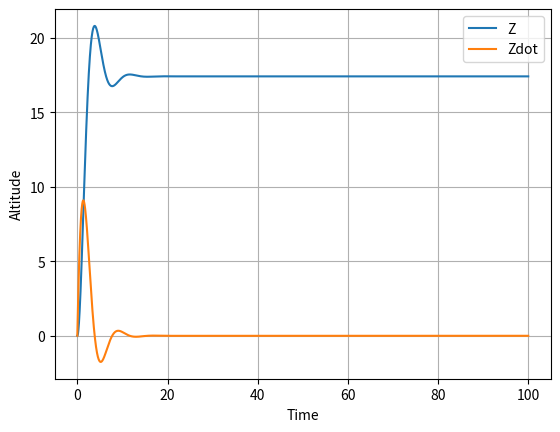
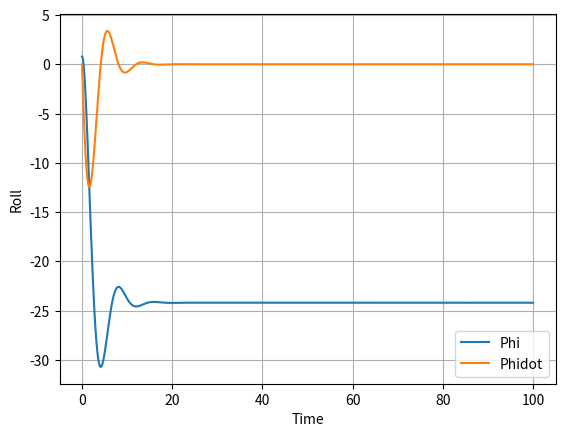
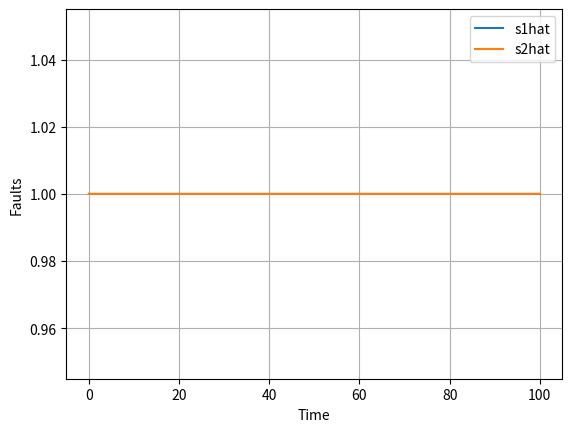

Source code (Python) for these figures, in order:
import numpy as np
import matplotlib.pyplot as plt
import scipy.integrate as I

g = 9.81
pi = 3.14

s1 = 0.95 ##Simulating a fault
s1hat0 = 1.0  ##Fault detection algorithm
s2 = 0.8
s2hat0 = 1.0

m = 5.
Ix = 1.

#Initial Conditions
#Altitude
z0 = 0.
zdot0 = 0.
#Roll
phi0 = 45.*(np.pi/180.)
phidot0 = 0.

#Command Signals
#Altitude
zc = 10.0
zdotc = 0.0
zddotc = 0.0
#Roll
phic = 0.0
phidotc = 0.0
phiddotc = 0.0

def Derivatives(state,t):
    z = state[0]
    phi = state[1]
    s1hat = state[2]
    s2hat = state[3]
    zdot = state[4]
    phidot = state[5]
    #state = [z,phi,s1hat,s2hat,zdot,phidot]]
    
    s1hatdot = 0.
    s2hatdot = 0.
    
    M = np.asarray([[m,0],[0,Ix]])
    #print(M)
    H = np.asarray([[-1*s1,-1*s2],[-1*s1,1*s2]])
    Hhat = np.asarray([[-1*s1hat,-1*s2hat],[-1*s1hat,1*s2hat]])
    #print(H)
    f = np.asarray([m*g,0])
    #print(f)
    kp = np.asarray([[1,0],[0,1]])
    #print(kp)
    kd = np.asarray([[1,0],[0,1]])
    #print(kd)
    qdot = np.asarray([zdot,phidot])
    #print(qdot)
    q = np.asarray([z,phi])
    #print(q)
    qddotc = np.asarray([zddotc,phiddotc])
    #print(qddotc)
    qdotc = np.asarray([zdotc,phidotc])
    #print(qdotc)
    qc = np.asarray([zc,phic])
    #print(qc)
    gamma = qddotc - np.matmul(kp,(q-qc)) - np.matmul(kd,(qdot-qdotc))
    #print('gamma=',gamma)
    Minv = np.linalg.inv(M)
    #print('Minv=',Minv)
    invMH = np.matmul(Minv,H)
    invMHhat = np.matmul(Minv,Hhat)
    #print(invMH)
    GAUSSMATRIXHAT = np.linalg.inv(invMHhat)
    #print(GAUSSMATRIX)
    chi = np.matmul(GAUSSMATRIXHAT,(gamma - f)) ##This is the controller with the unknown states
    #print('chi=',chi)
    qddot = np.matmul(invMH,chi) + f ##These are the dynamics with known states
    #print('qddot=',qddot)
    statedot = np.hstack(([zdot,phidot,s1hatdot,s2hatdot],qddot))
    #print('statedot = ',statedot)
    return statedot

tout = np.linspace(0,100,10000)
stateinit = np.asarray([z0,phi0,s1hat0,s2hat0,zdot0,phidot0])
stateout = I.odeint(Derivatives,stateinit,tout)

plt.figure()
plt.plot(tout,stateout[:,0],label='Z')
plt.plot(tout,stateout[:,4],label='Zdot')
plt.xlabel('Time')
plt.ylabel('Altitude')
plt.legend()
plt.grid()

plt.figure()
plt.plot(tout,stateout[:,1],label='Phi')
plt.plot(tout,stateout[:,5],label='Phidot')
plt.xlabel('Time')
plt.ylabel('Roll')
plt.legend()
plt.grid()

plt.figure()
plt.plot(tout,stateout[:,2],label='s1hat')
plt.plot(tout,stateout[:,3],label='s2hat')
plt.xlabel('Time')
plt.ylabel('Faults')
plt.legend()
plt.grid()
plt.show()